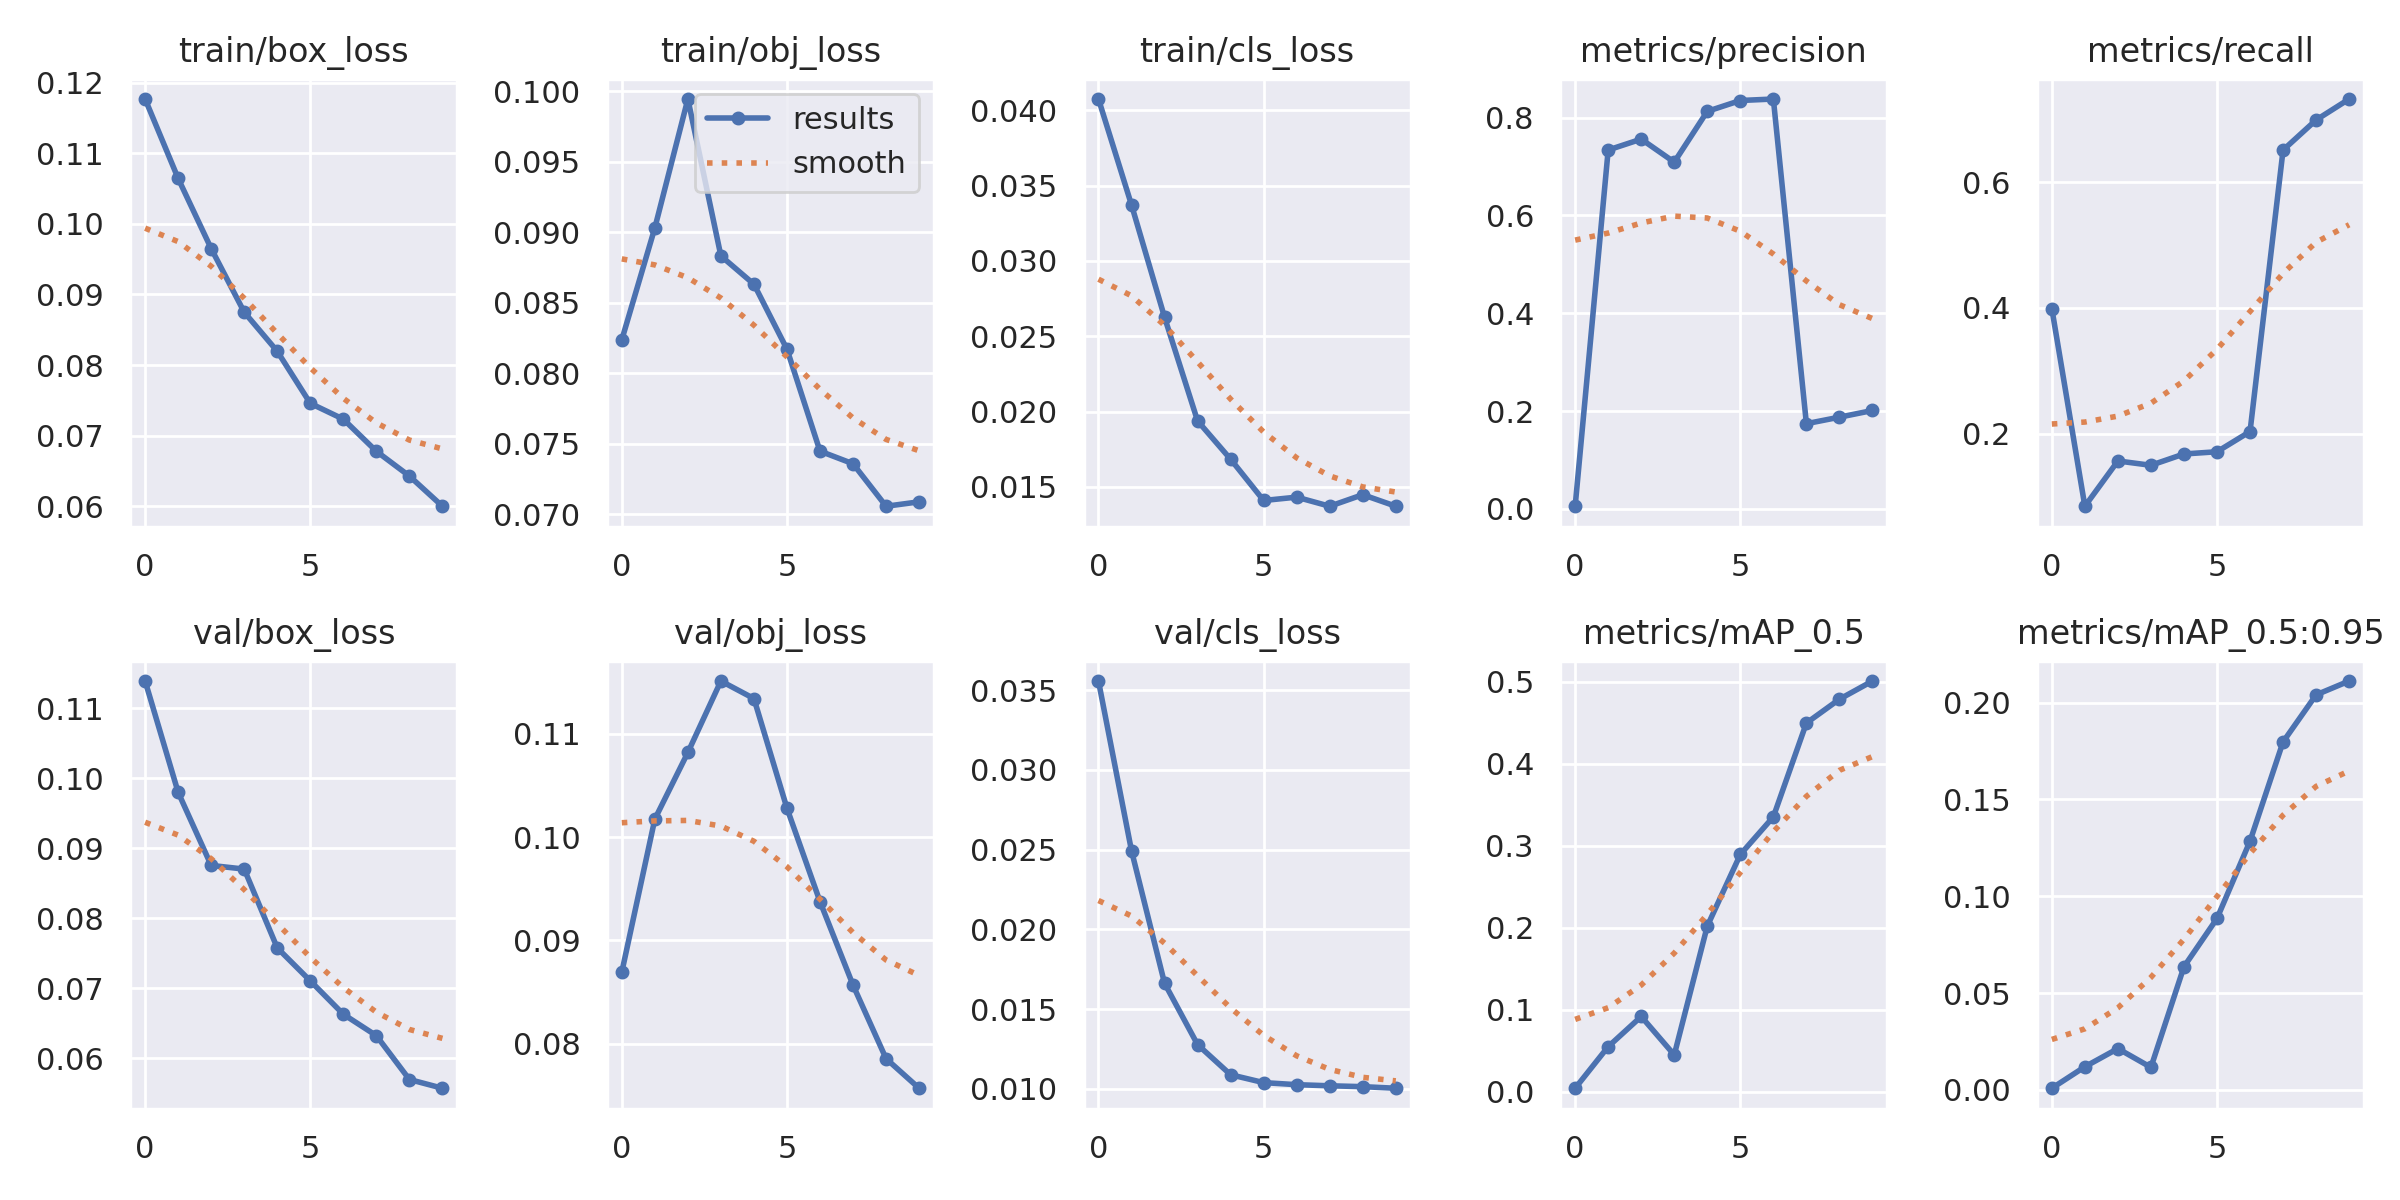

The file beside this chart, header and first rows:
epoch, train/box_loss, train/obj_loss, train/cls_loss, metrics/precision, metrics/recall, metrics/mAP_0.5, metrics/mAP_0.5:0.95, val/box_loss, val/obj_loss, val/cls_loss, x/lr0, x/lr1, x/lr2
0, 0.1177, 0.08239, 0.04074, 0.005494, 0.3992, 0.004141, 0.0008907, 0.1139, 0.08692, 0.03558, 0.0928, 0.0008, 0.0008
1, 0.1064, 0.09032, 0.03371, 0.7337, 0.08467, 0.05487, 0.01198, 0.09796, 0.1017, 0.02493, 0.08453, 0.001532, 0.001532
2, 0.09649, 0.09946, 0.02626, 0.7559, 0.1567, 0.09166, 0.02137, 0.08753, 0.1082, 0.01662, 0.07608, 0.002085, 0.002085
3, 0.08749, 0.08833, 0.01938, 0.7089, 0.1498, 0.0448, 0.01168, 0.08701, 0.1151, 0.01277, 0.06746, 0.002461, 0.002461
4, 0.08195, 0.08633, 0.01684, 0.8127, 0.1678, 0.2019, 0.06362, 0.07575, 0.1134, 0.01088, 0.05866, 0.002658, 0.002658
5, 0.07458, 0.08172, 0.0141, 0.8349, 0.1714, 0.2892, 0.08852, 0.07105, 0.1028, 0.01039, 0.04968, 0.002677, 0.002677
6, 0.07234, 0.07449, 0.01432, 0.8379, 0.2034, 0.3351, 0.1284, 0.06628, 0.09375, 0.01026, 0.04052, 0.002517, 0.002517
7, 0.06779, 0.0736, 0.01372, 0.1743, 0.6511, 0.4496, 0.1797, 0.06322, 0.08566, 0.01019, 0.03118, 0.00218, 0.00218
8, 0.06428, 0.07058, 0.01448, 0.1876, 0.699, 0.4787, 0.2039, 0.05696, 0.07854, 0.01013, 0.02166, 0.001664, 0.001664
9, 0.06, 0.0709, 0.01372, 0.2012, 0.7323, 0.5008, 0.2111, 0.05572, 0.07568, 0.01003, 0.01197, 0.0009701, 0.0009701
